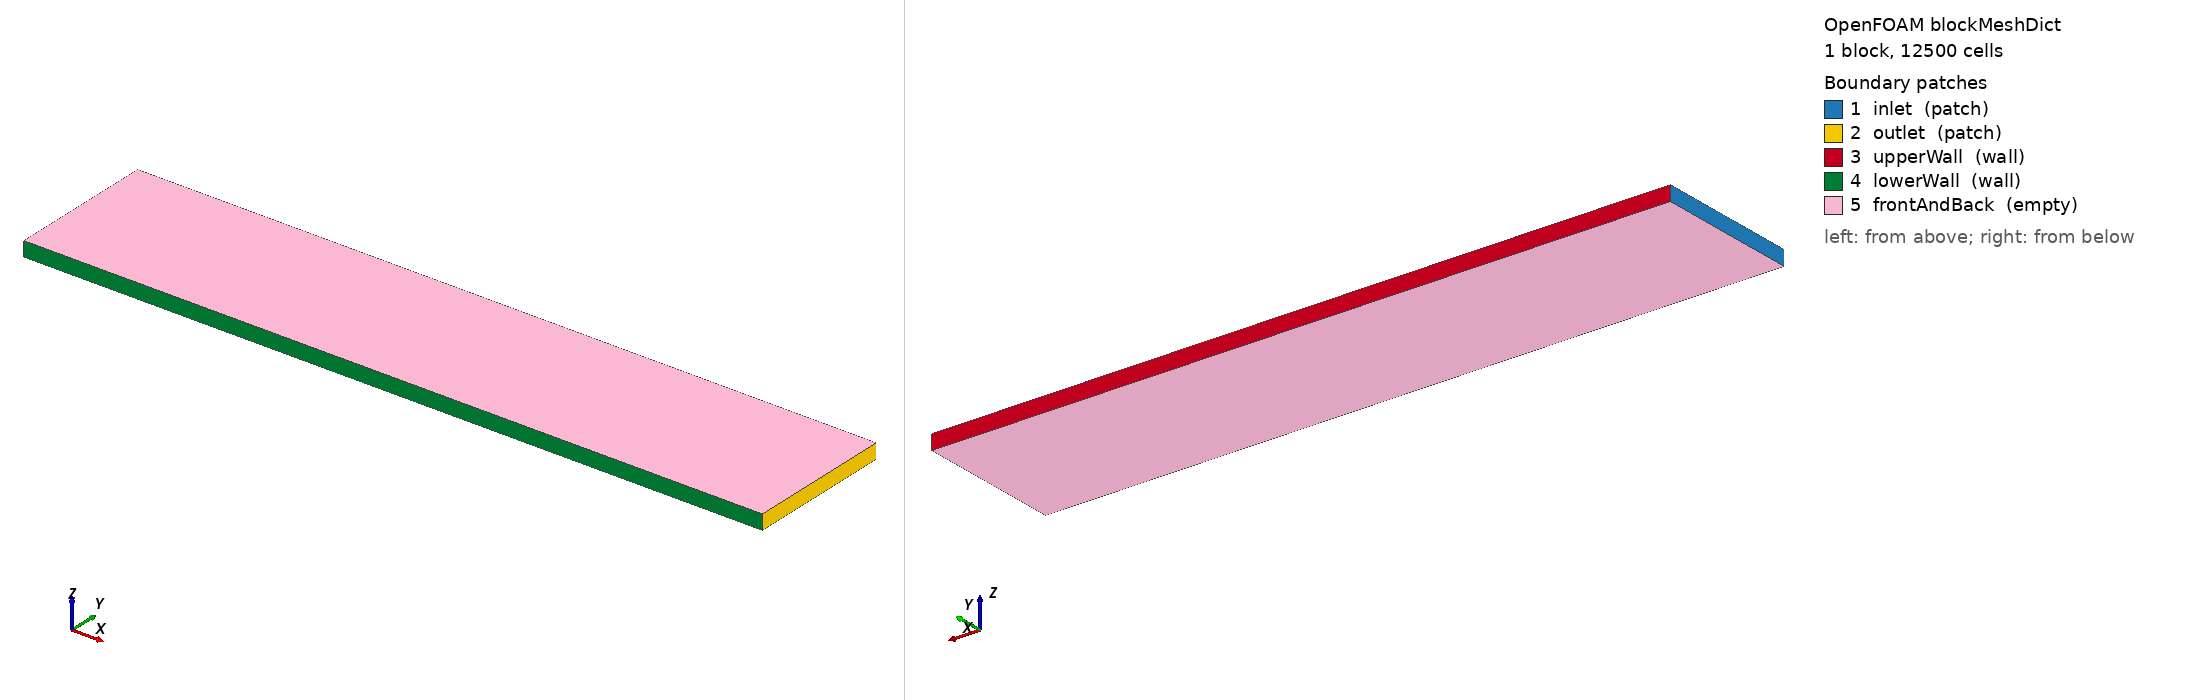

OpenFOAM case: the mesh blockMesh builds from blockMeshDict, 1 block(s), 12500 cells. Boundary patches (legend numbers): 1 inlet (patch), 2 outlet (patch), 3 upperWall (wall), 4 lowerWall (wall), 5 frontAndBack (empty). Left view from above one corner, right view from below the opposite corner. Boundary conditions: 0 field file(s) under 0/; 0 of 5 drawn patches have an entry in a shipped field file.

=== system/blockMeshDict ===
/*--------------------------------*- C++ -*----------------------------------*\
| =========                 |                                                 |
| \\      /  F ield         | OpenFOAM: The Open Source CFD Toolbox           |
|  \\    /   O peration     | Version:  v2306                                 |
|   \\  /    A nd           | Website:  www.openfoam.com                      |
|    \\/     M anipulation  |                                                 |
\*---------------------------------------------------------------------------*/
FoamFile
{
    version     2.0;
    format      ascii;
    class       dictionary;
    object      blockMeshDict;
}
// * * * * * * * * * * * * * * * * * * * * * * * * * * * * * * * * * * * * * //

scale 1;

x_min          0.0;
x_max          5.0;
y_min          0.0;
y_max          1.0;
z_min          0.0;
z_max          0.1;

cellSize    #eval "$y_max/50";

nx          #eval "ceil(($x_max-$x_min)/$cellSize)";
ny          #eval "ceil(($y_max-$y_min)/$cellSize)";
nz          1;

vertices        
(
    ($x_min    $y_min     $z_min)   //0
    ($x_max    $y_min     $z_min)   //1
    ($x_max    $y_max     $z_min)   //2
    ($x_min    $y_max     $z_min)   //3
    ($x_min    $y_min     $z_max)   //4
    ($x_max    $y_min     $z_max)   //5 
    ($x_max    $y_max     $z_max)   //6
    ($x_min    $y_max     $z_max)   //7
);

blocks          
(
    hex (0 1 2 3 4 5 6 7) ($nx $ny $nz) simpleGrading (1 1 1)
);

edges
(
);

boundary
(
    inlet
    {
        type patch;
        faces
        (
            (0 4 7 3)
        );
    }
    outlet
    {
        type patch;
        faces
        (
            (1 2 6 5)
        );
    }
    upperWall
    {
        type wall;
        faces
        (
            (3 7 6 2)
        );
    }
    lowerWall
    {
        type wall;
        faces
        (
            (0 1 5 4)
        );
    }
    frontAndBack
    {
        type empty;
        faces
        (
            (0 3 2 1)
            (4 5 6 7)
        );
    }
);

// ************************************************************************* //
